Run: headless pygame with SDL's dummy video driver; simulated clock (each Clock.tick advances the game by its frame time, no real sleeping); random seed 0; keys injected as events and as key.get_pressed() state; mouse plan: one left click at the window centre at the start of phase 2, then a move to the lower-right quarter at the start of phase 3.
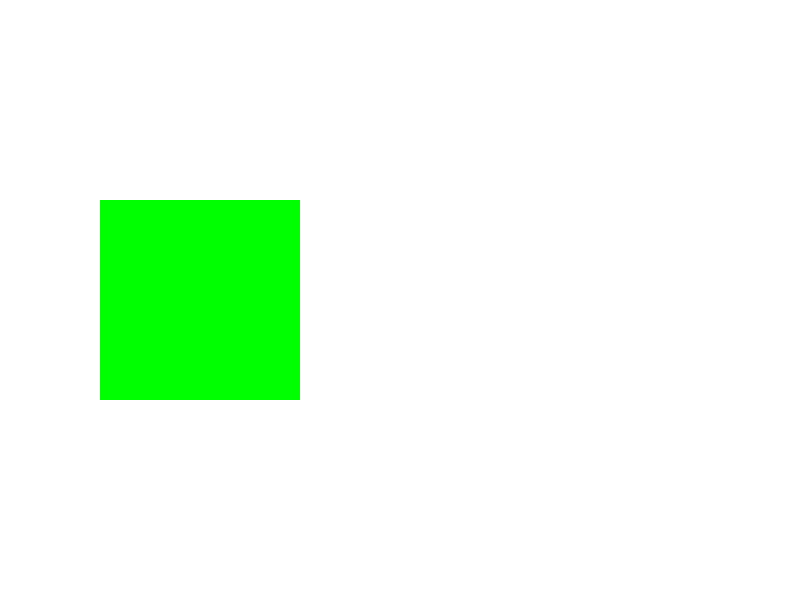
Frame 1 of 4 · flips 1–60 · no input
Frame 2 of 4 · flips 61–180 · clicked the window centre · tapped SPACE, RETURN · held RIGHT (→), D · screen unchanged from frame 1, image omitted
Frame 3 of 4 · flips 181–300 · moved the mouse to the lower-right quarter · held DOWN (↓), S · screen unchanged from frame 2, image omitted
Frame 4 of 4 · flips 301–420 · held LEFT (←), A, UP (↑), W · screen unchanged from frame 3, image omitted

The pygame program that drew these frames:

import pygame

pygame.init()

tela = pygame.display.set_mode((800, 600))
pygame.display.set_caption("Área do Mouse")

rodando = True

while rodando:
    for evento in pygame.event.get():
        if evento.type == pygame.QUIT:
            rodando = False

    # Posição do mouse
    x, y = pygame.mouse.get_pos()

    # Área: x entre 100 e 300, y entre 200 e 400
    if 100 <= x <= 300 and 200 <= y <= 400:
        print("Mouse dentro da área!")

    tela.fill((255, 255, 255))

    # Desenha a área monitorada
    pygame.draw.rect(tela, (0, 255, 0), (100, 200, 200, 200))

    pygame.display.flip()

pygame.quit()
